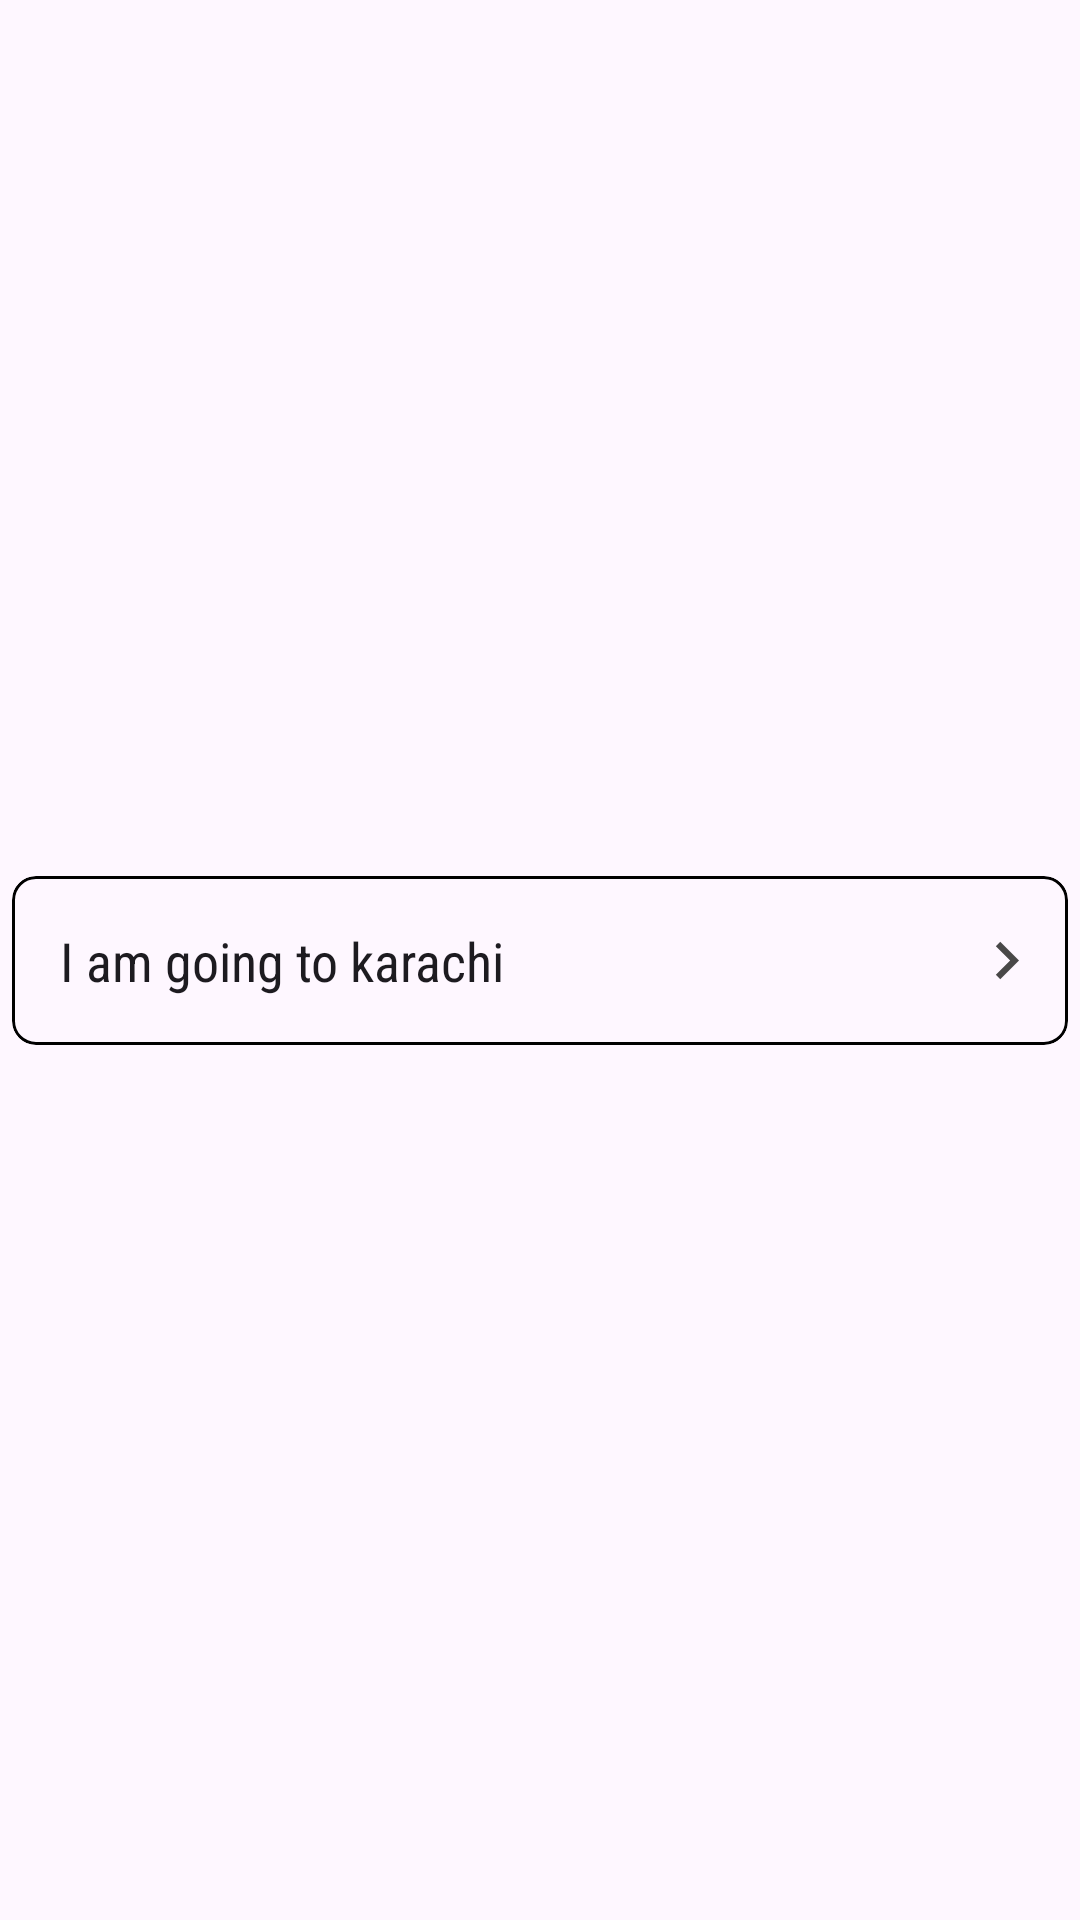

Produce the Android XML layout that renders to this screen, including the resource entries it uses.
<!-- AndroidManifest.xml: application theme Theme.QuizFirestore -->
<!-- res/layout/fragment_ans_item_layout.xml -->
<?xml version="1.0" encoding="utf-8"?>
<androidx.constraintlayout.widget.ConstraintLayout xmlns:android="http://schemas.android.com/apk/res/android"
    xmlns:app="http://schemas.android.com/apk/res-auto"
    xmlns:tools="http://schemas.android.com/tools"
    android:layout_width="match_parent"
    android:layout_height="wrap_content">



    <com.google.android.material.card.MaterialCardView
        android:layout_width="0dp"
        app:strokeWidth="1dp"
        android:layout_margin="4dp"
        app:cardCornerRadius="8dp"
        app:strokeColor="@color/black"
        android:layout_height="wrap_content"
        app:layout_constraintBottom_toBottomOf="parent"
        app:layout_constraintEnd_toEndOf="parent"
        app:layout_constraintStart_toStartOf="parent"
        app:layout_constraintTop_toTopOf="parent">

        <androidx.constraintlayout.widget.ConstraintLayout
            android:layout_width="match_parent"
            android:layout_height="match_parent">


            <TextView
                android:id="@+id/questionTextView"
                android:layout_width="0dp"
                android:layout_height="match_parent"
                android:layout_marginEnd="4dp"
                android:fontFamily="sans-serif-condensed"
                android:inputType="textMultiLine"
                android:padding="16dp"
                android:text="I am going to karachi"
                android:textAppearance="@style/TextAppearance.AppCompat.SearchResult.Subtitle"
                android:textSize="18sp"
                app:layout_constraintBottom_toBottomOf="parent"
                app:layout_constraintEnd_toStartOf="@+id/imageView2"
                app:layout_constraintStart_toStartOf="parent"
                app:layout_constraintTop_toTopOf="parent"
                tools:ignore="TouchTargetSizeCheck" />

            <ImageView
                android:id="@+id/imageView2"
                android:layout_width="25dp"
                android:layout_height="25dp"
                android:layout_marginEnd="8dp"
                app:layout_constraintBottom_toBottomOf="parent"
                app:layout_constraintEnd_toEndOf="parent"
                app:layout_constraintTop_toTopOf="parent"
                app:srcCompat="@drawable/ic_baseline_chevron_right_24" />


        </androidx.constraintlayout.widget.ConstraintLayout>


    </com.google.android.material.card.MaterialCardView>

</androidx.constraintlayout.widget.ConstraintLayout>
<!-- resources referenced by this layout -->
<resources>
  <color name="black">#FF000000</color>
  <!-- drawable ic_baseline_chevron_right_24 (drawable) -->
  <vector android:height="24dp" android:tint="#494848"
      android:viewportHeight="24" android:viewportWidth="24"
      android:width="24dp" xmlns:android="http://schemas.android.com/apk/res/android">
      <path android:fillColor="#505050" android:pathData="M10,6L8.59,7.41 13.17,12l-4.58,4.59L10,18l6,-6z"/>
  </vector>
  <style name="Theme.QuizFirestore" parent="Theme.Material3.DayNight.NoActionBar">
          
          <item name="colorPrimary">@color/purple_500</item>
          <item name="colorPrimaryVariant">@color/purple_700</item>
          <item name="colorOnPrimary">@color/white</item>
          
          <item name="colorSecondary">@color/teal_200</item>
          <item name="colorSecondaryVariant">@color/teal_700</item>
          <item name="colorOnSecondary">@color/black</item>
          
          <item name="android:statusBarColor" tools:targetApi="l">?attr/colorPrimaryVariant</item>
          
      </style>
  <color name="purple_500">#7647B8</color>
  <color name="purple_700">#8368C1</color>
  <color name="white">#FFFFFFFF</color>
  <color name="teal_200">#FF03DAC5</color>
  <color name="teal_700">#FF018786</color>
</resources>
